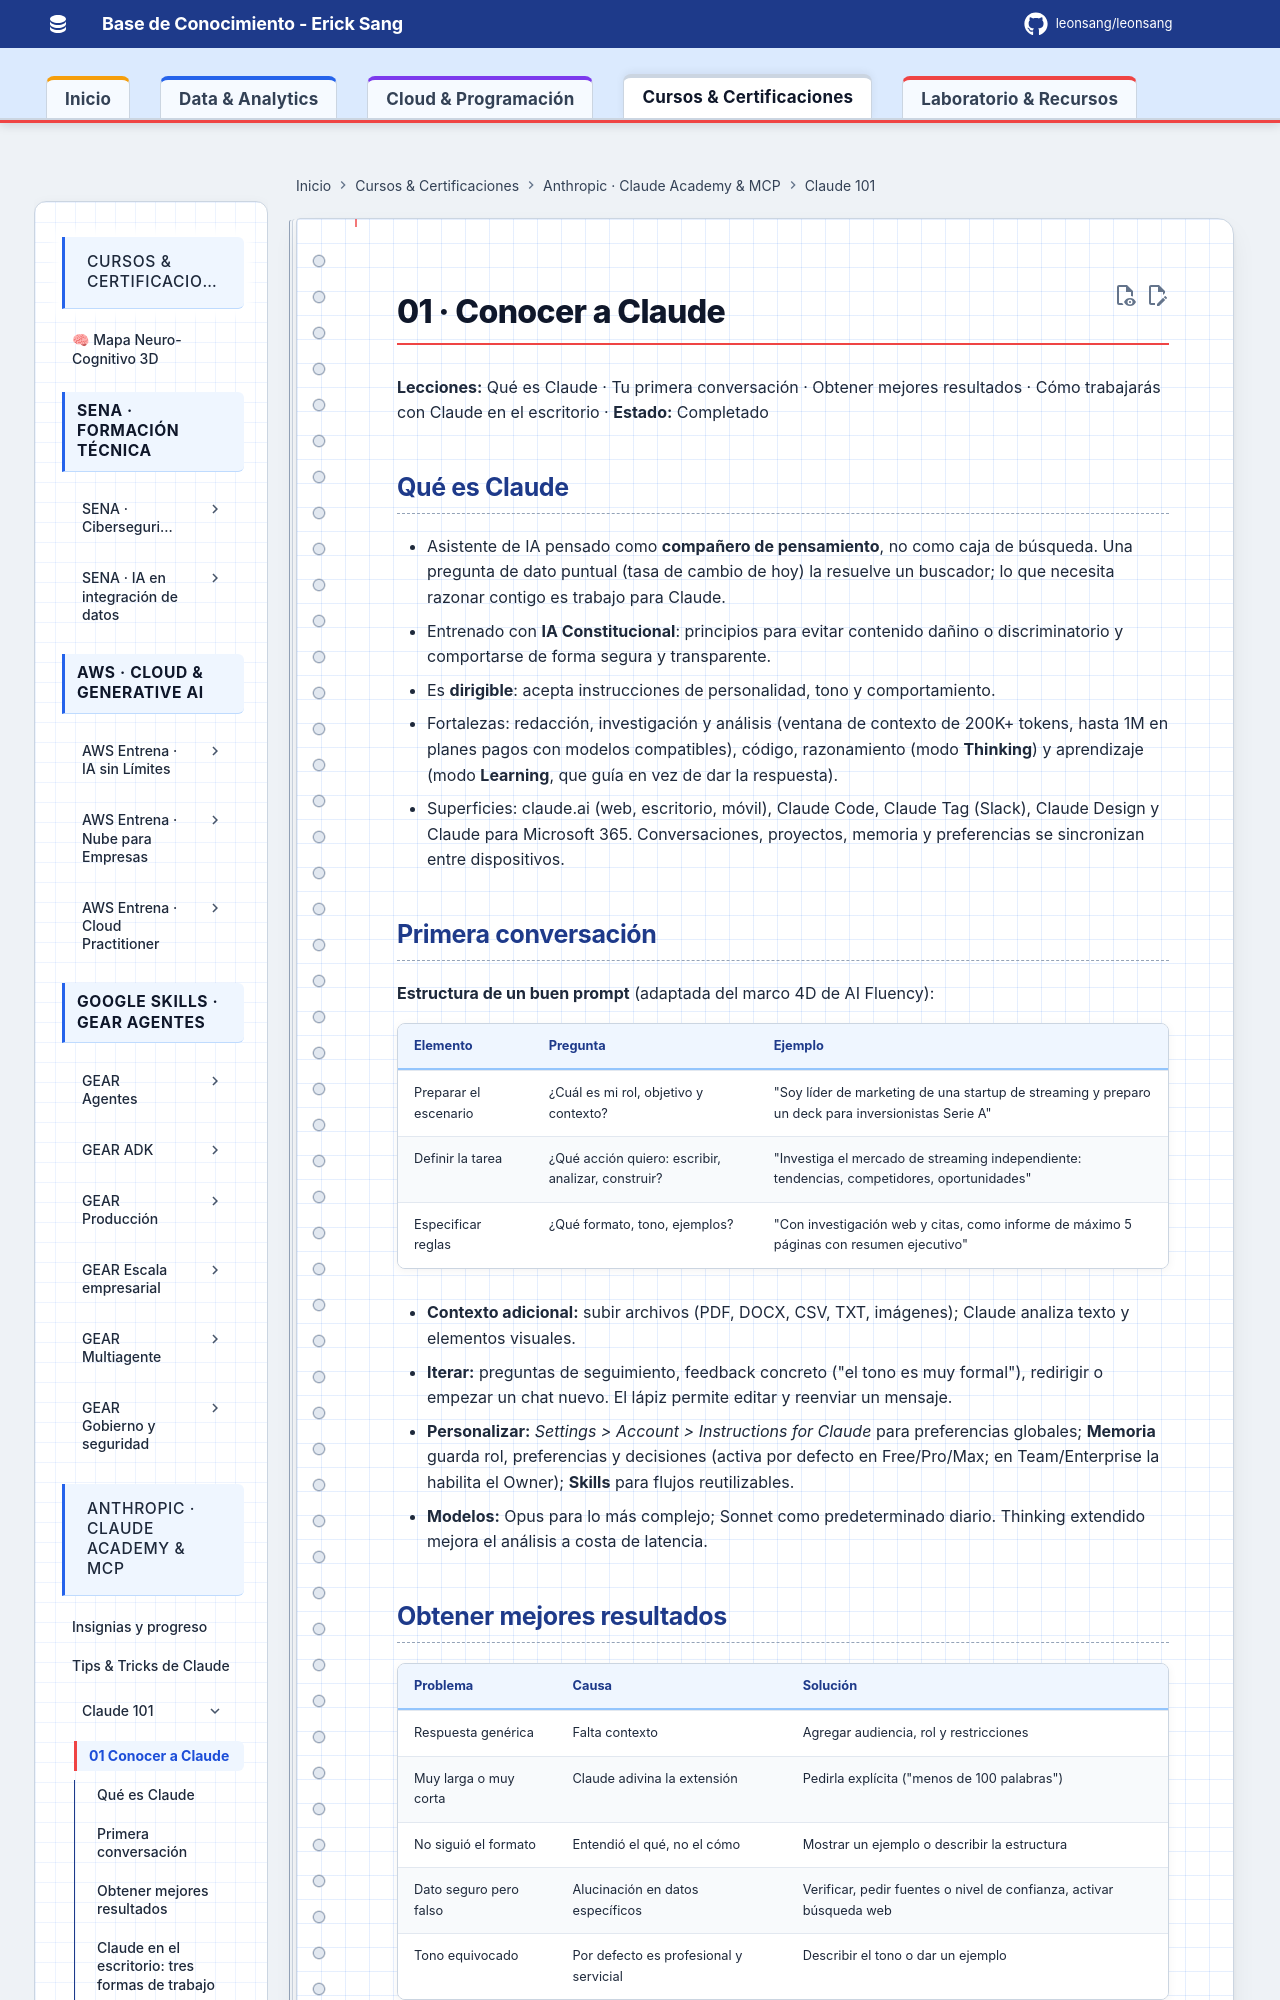

repository: Leonsang/Leonsang · page: cursos/claude-101/01-conocer-a-claude/index.html · generator: mkdocs

# 01 · Conocer a Claude

**Lecciones:** Qué es Claude · Tu primera conversación · Obtener mejores resultados · Cómo trabajarás con Claude en el escritorio · **Estado:** Completado

## Qué es Claude

- Asistente de IA pensado como **compañero de pensamiento**, no como caja de búsqueda. Una pregunta de dato puntual (tasa de cambio de hoy) la resuelve un buscador; lo que necesita razonar contigo es trabajo para Claude.
- Entrenado con **IA Constitucional**: principios para evitar contenido dañino o discriminatorio y comportarse de forma segura y transparente.
- Es **dirigible**: acepta instrucciones de personalidad, tono y comportamiento.
- Fortalezas: redacción, investigación y análisis (ventana de contexto de 200K+ tokens, hasta 1M en planes pagos con modelos compatibles), código, razonamiento (modo **Thinking**) y aprendizaje (modo **Learning**, que guía en vez de dar la respuesta).
- Superficies: claude.ai (web, escritorio, móvil), Claude Code, Claude Tag (Slack), Claude Design y Claude para Microsoft 365. Conversaciones, proyectos, memoria y preferencias se sincronizan entre dispositivos.
